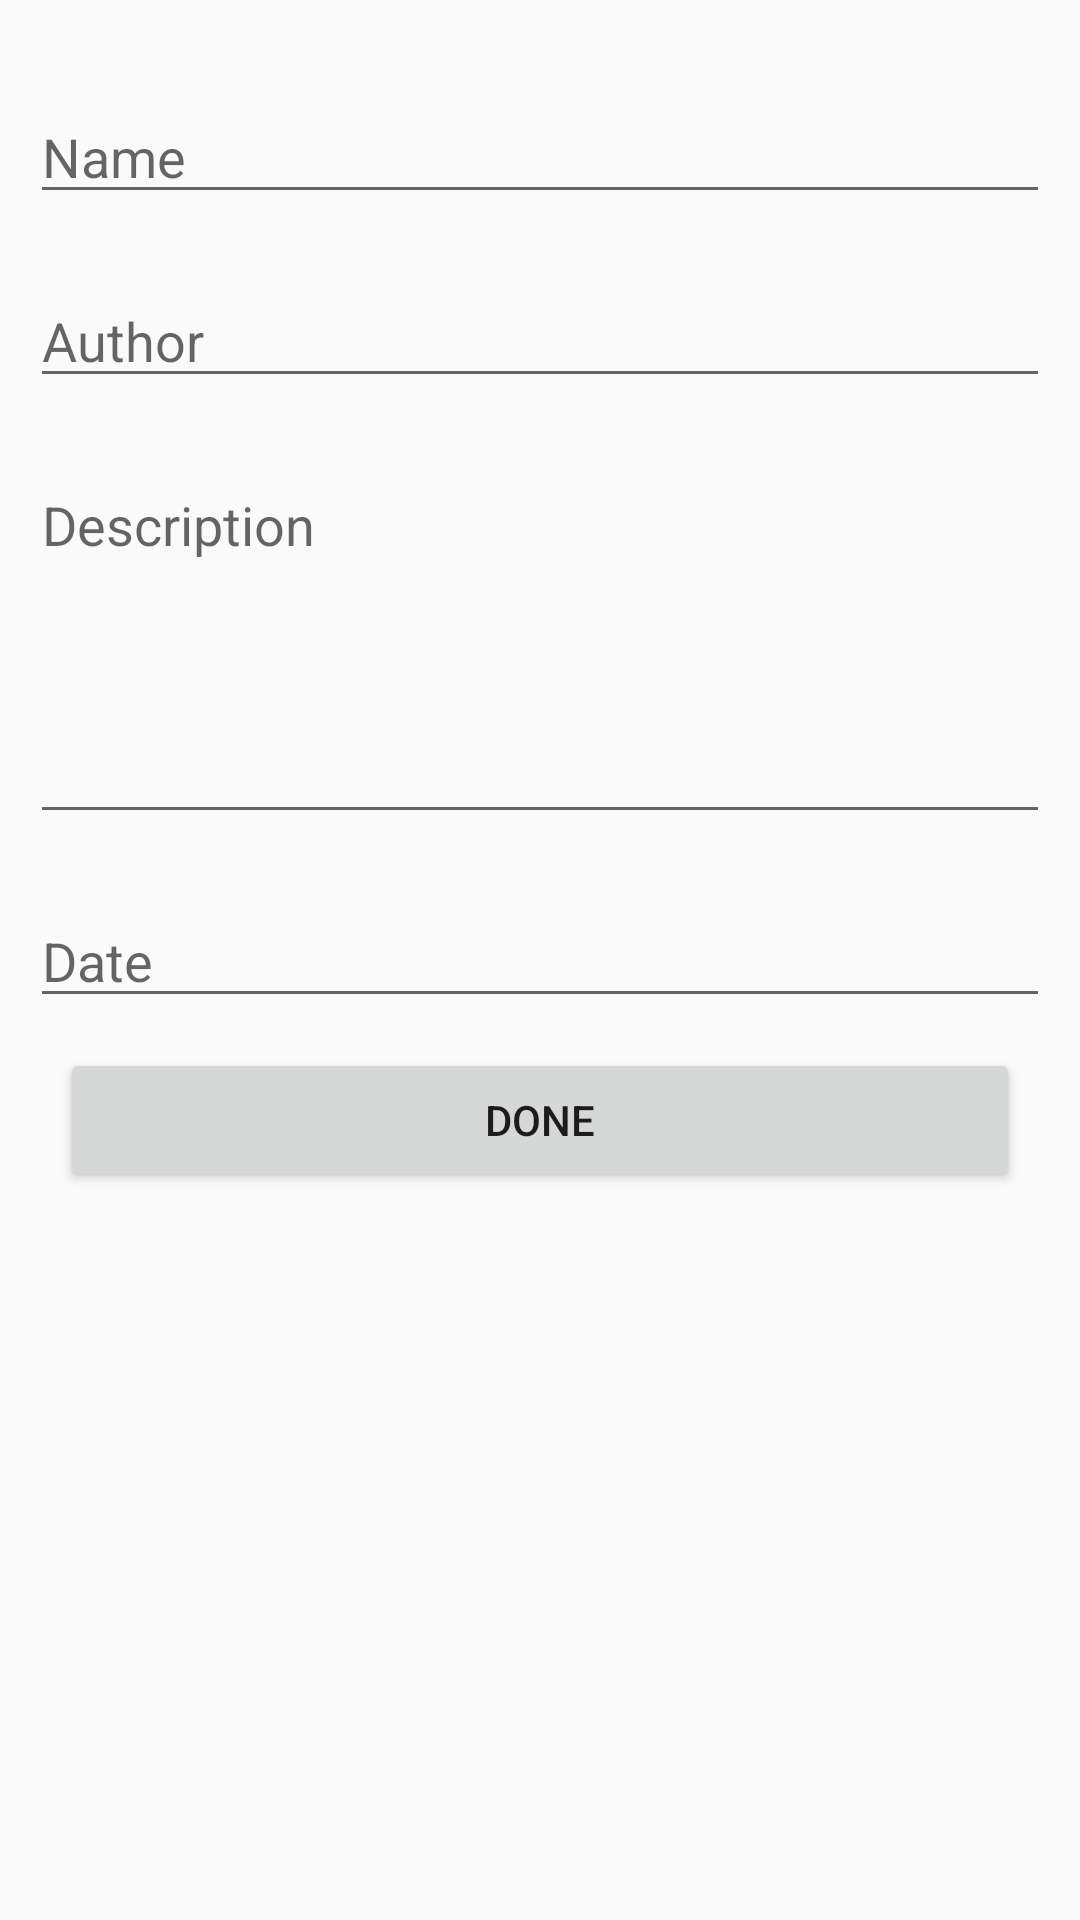

Write the Android layout XML for this screen, with the resource values it uses.
<!-- AndroidManifest.xml: application theme Theme.MyApplication -->
<!-- res/layout/edit_article.xml -->
<?xml version="1.0" encoding="utf-8"?>
<LinearLayout xmlns:android="http://schemas.android.com/apk/res/android"
    xmlns:tools="http://schemas.android.com/tools"
    android:layout_width="match_parent"
    android:layout_height="match_parent"
    android:orientation="vertical"
    android:padding="10dp">

    <com.google.android.material.textfield.TextInputEditText
        android:id="@+id/name"
        android:layout_width="match_parent"
        android:layout_height="wrap_content"
        android:layout_marginTop="10dp"
        android:hint="@string/name"
        android:minHeight="48dp"
        android:inputType="text"
        android:paddingTop="20dp"
        tools:ignore="VisualLintTextFieldSize" />


    <com.google.android.material.textfield.TextInputEditText
        android:id="@+id/Author"
        android:layout_width="match_parent"
        android:layout_height="wrap_content"
        android:layout_marginTop="10dp"
        android:hint="@string/author"
        android:minHeight="48dp"
        android:paddingTop="20dp"
        android:inputType="text"
        tools:ignore="VisualLintTextFieldSize" />


    <com.google.android.material.textfield.TextInputEditText
        android:id="@+id/textDescription"
        android:layout_width="match_parent"
        android:layout_height="wrap_content"
        android:layout_marginTop="10dp"
        android:hint="@string/description"
        android:minHeight="100dp"
        android:paddingTop="20dp"
        android:inputType="textMultiLine"
        android:lines="5"
    android:scrollHorizontally="false"
    android:gravity="top|start"
    tools:ignore="VisualLintTextFieldSize" />

    <com.google.android.material.textfield.TextInputEditText
        android:id="@+id/Date"
        android:layout_width="match_parent"
        android:layout_height="wrap_content"
        android:layout_marginTop="10dp"
        android:hint="@string/date"
        android:minHeight="48dp"
        android:paddingTop="20dp"
        android:inputType="date"
        tools:ignore="VisualLintTextFieldSize" />

    <Button
        android:id="@+id/button"
        android:layout_width="match_parent"
        android:layout_height="wrap_content"
        android:layout_margin="10dp"
        android:layout_marginTop="20dp"
        android:text="@string/done"
        tools:ignore="VisualLintButtonSize" />
</LinearLayout>
<!-- resources referenced by this layout -->
<resources>
  <string name="author">Author</string>
  <string name="date">Date</string>
  <string name="description">Description</string>
  <string name="done">Done</string>
  <string name="name">Name</string>
  <style name="Theme.MyApplication" parent="Theme.AppCompat.DayNight.NoActionBar">
  
      </style>
</resources>
